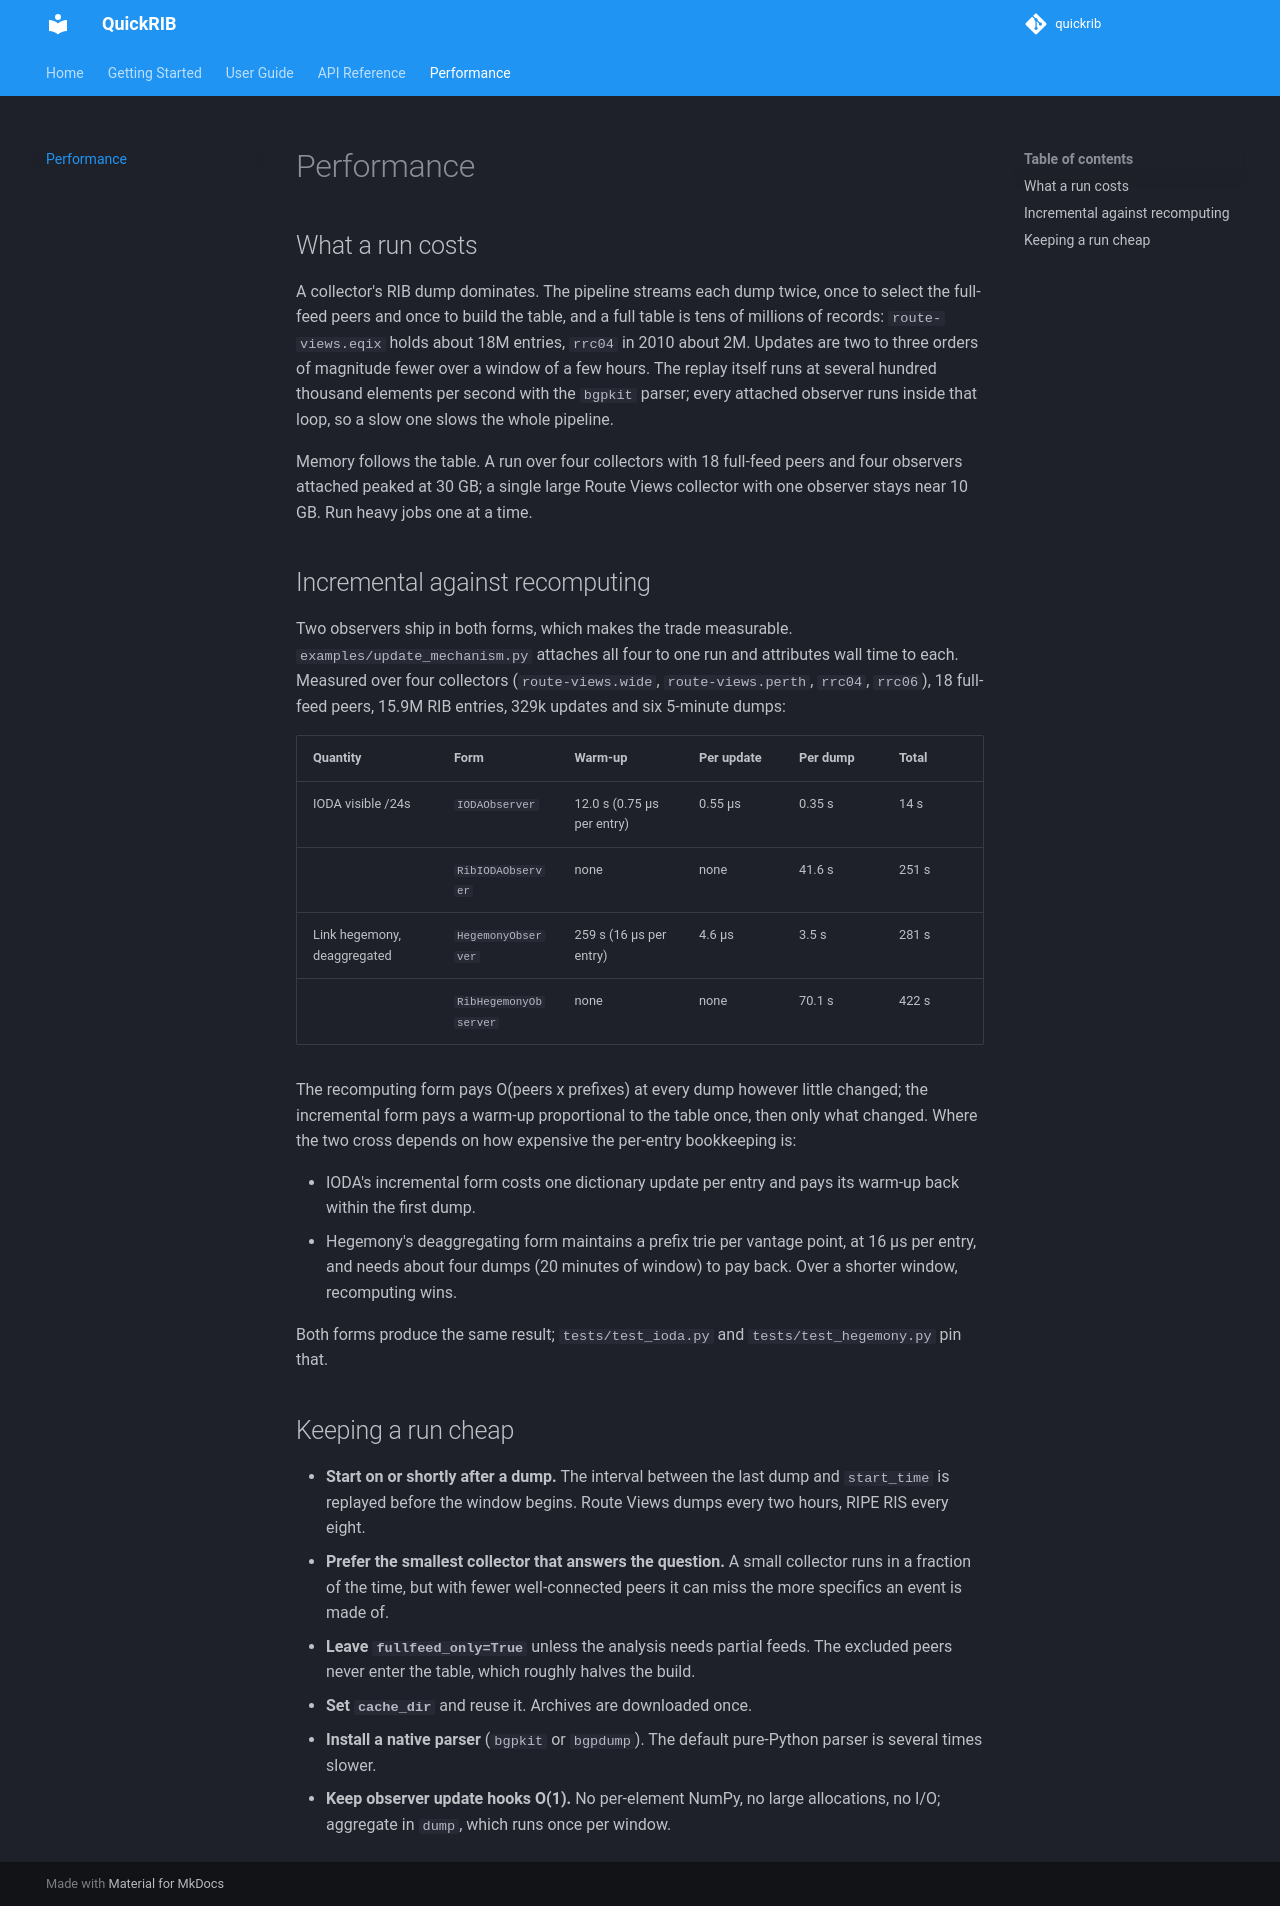

repository: JustinLoye/quickrib · page: performance/index.html · generator: mkdocs

# Performance

## What a run costs

A collector's RIB dump dominates. The pipeline streams each dump twice, once to
select the full-feed peers and once to build the table, and a full table is
tens of millions of records: `route-views.eqix` holds about 18M entries,
`rrc04` in 2010 about 2M. Updates are two to three orders of magnitude fewer
over a window of a few hours. The replay itself runs at several hundred
thousand elements per second with the `bgpkit` parser; every attached observer
runs inside that loop, so a slow one slows the whole pipeline.

Memory follows the table. A run over four collectors with 18 full-feed peers
and four observers attached peaked at 30 GB; a single large Route Views
collector with one observer stays near 10 GB. Run heavy jobs one at a time.

## Incremental against recomputing

Two observers ship in both forms, which makes the trade measurable.
`examples/update_mechanism.py` attaches all four to one run and attributes wall
time to each. Measured over four collectors (`route-views.wide`,
`route-views.perth`, `rrc04`, `rrc06`), 18 full-feed peers, 15.9M RIB entries,
329k updates and six 5-minute dumps:

| Quantity | Form | Warm-up | Per update | Per dump | Total |
| --- | --- | --- | --- | --- | --- |
| IODA visible /24s | `IODAObserver` | 12.0 s (0.75 µs per entry) | 0.55 µs | 0.35 s | 14 s |
| | `RibIODAObserver` | none | none | 41.6 s | 251 s |
| Link hegemony, deaggregated | `HegemonyObserver` | 259 s (16 µs per entry) | 4.6 µs | 3.5 s | 281 s |
| | `RibHegemonyObserver` | none | none | 70.1 s | 422 s |

The recomputing form pays O(peers x prefixes) at every dump however little
changed; the incremental form pays a warm-up proportional to the table once,
then only what changed. Where the two cross depends on how expensive the
per-entry bookkeeping is:

- IODA's incremental form costs one dictionary update per entry and pays its
  warm-up back within the first dump.
- Hegemony's deaggregating form maintains a prefix trie per vantage point, at
  16 µs per entry, and needs about four dumps (20 minutes of window) to pay
  back. Over a shorter window, recomputing wins.

Both forms produce the same result; `tests/test_ioda.py` and
`tests/test_hegemony.py` pin that.

## Keeping a run cheap

- **Start on or shortly after a dump.** The interval between the last dump and
  `start_time` is replayed before the window begins. Route Views dumps every
  two hours, RIPE RIS every eight.
- **Prefer the smallest collector that answers the question.** A small
  collector runs in a fraction of the time, but with fewer well-connected peers
  it can miss the more specifics an event is made of.
- **Leave `fullfeed_only=True`** unless the analysis needs partial feeds. The
  excluded peers never enter the table, which roughly halves the build.
- **Set `cache_dir`** and reuse it. Archives are downloaded once.
- **Install a native parser** (`bgpkit` or `bgpdump`). The default pure-Python
  parser is several times slower.
- **Keep observer update hooks O(1).** No per-element NumPy, no large
  allocations, no I/O; aggregate in `dump`, which runs once per window.
